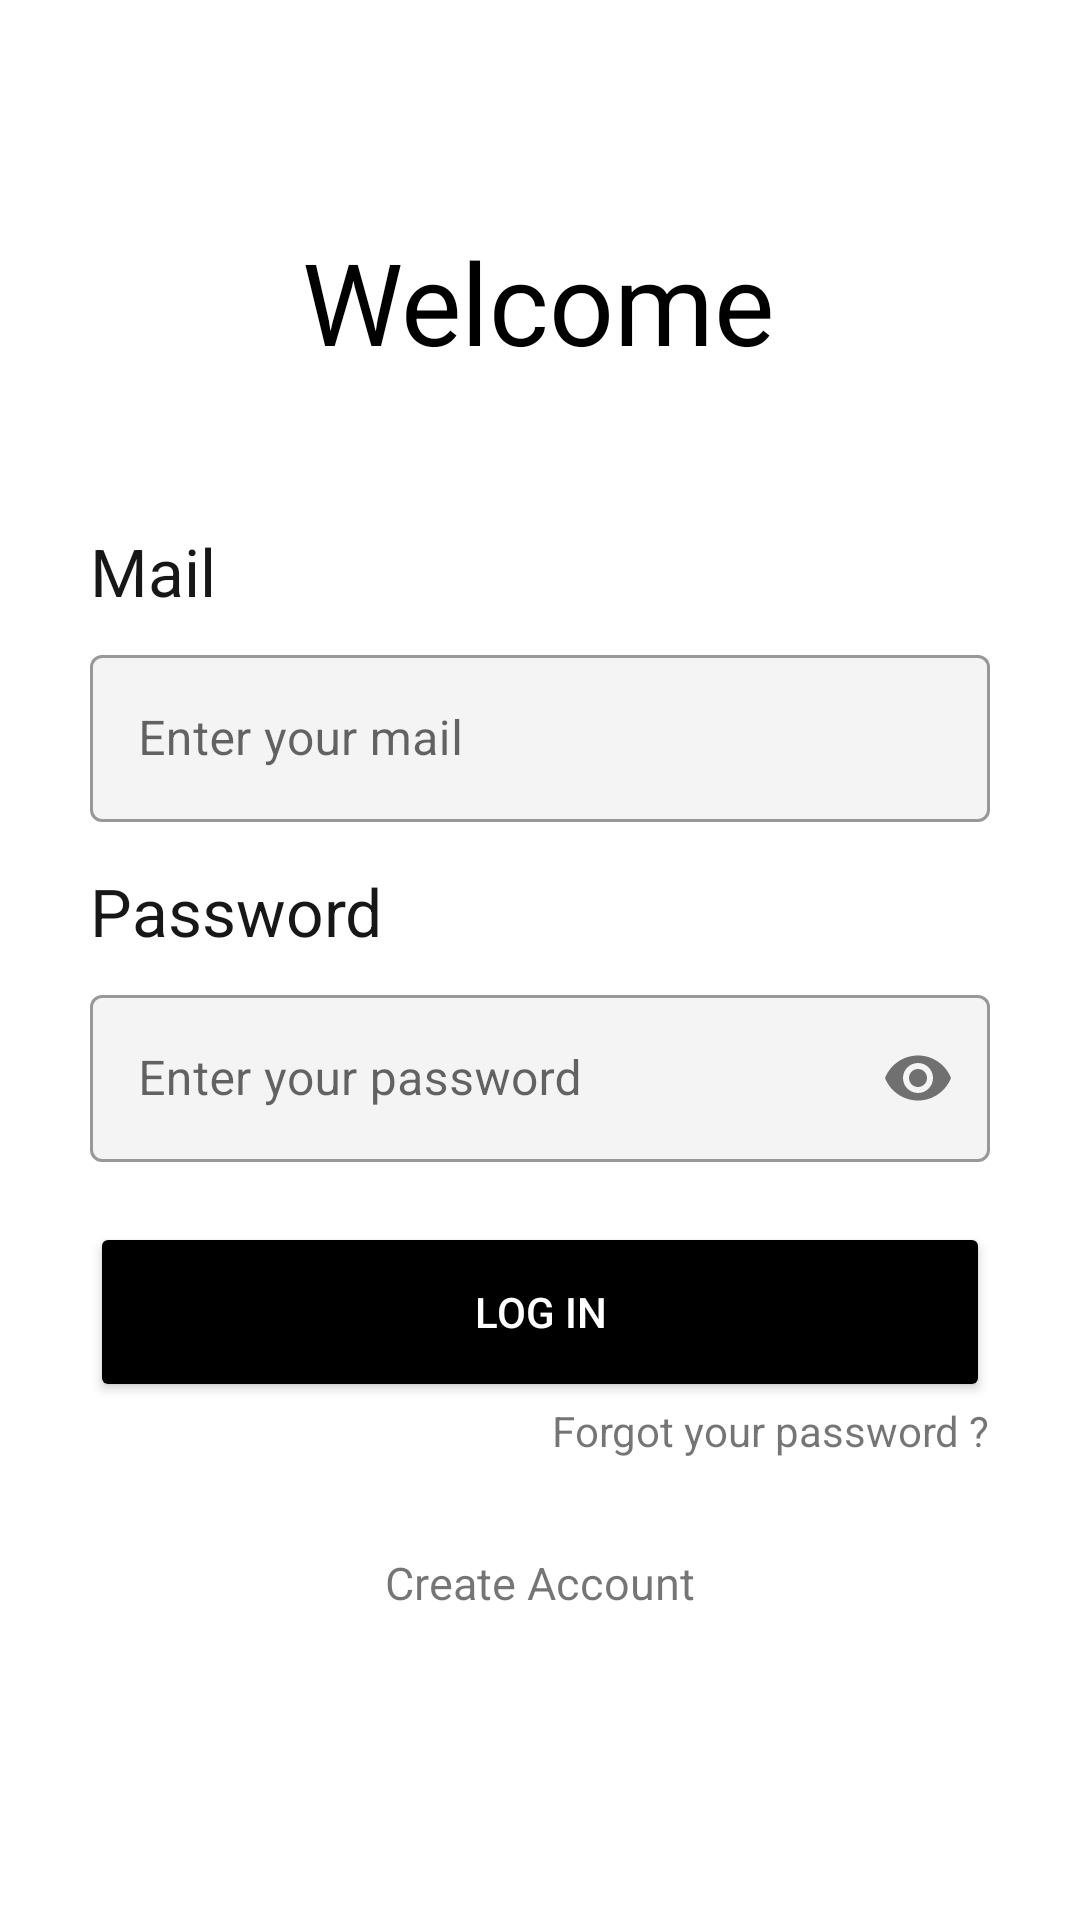

Here is an Android app screen rendered from its layout file. Give the layout XML and the strings, colors and styles it references.
<!-- AndroidManifest.xml: application theme Theme.MyApplication -->
<!-- res/layout/login.xml -->
<?xml version="1.0" encoding="utf-8"?>
<androidx.constraintlayout.widget.ConstraintLayout xmlns:android="http://schemas.android.com/apk/res/android"
    xmlns:app="http://schemas.android.com/apk/res-auto"
    xmlns:tools="http://schemas.android.com/tools"
    android:layout_width="match_parent"
    android:layout_height="match_parent"
    tools:context=".SignInActivity">

    <TextView
        android:id="@+id/text_welcome"
        android:layout_width="wrap_content"
        android:layout_height="wrap_content"
        android:text="Welcome"

        android:textColor="#000000"
        android:textSize="38sp"
        android:layout_marginTop="75dp"
        app:layout_constraintEnd_toEndOf="parent"
        app:layout_constraintHorizontal_bias="0.498"
        app:layout_constraintStart_toStartOf="parent"
        app:layout_constraintTop_toTopOf="parent"
        tools:ignore="HardcodedText,MissingConstraints" />

    <TextView
        android:id="@+id/text_pseudo"
        android:layout_width="wrap_content"
        android:layout_height="wrap_content"

        android:layout_marginTop="50dp"
        android:text="Mail"
        android:textColor="#171717"
        android:textSize="22sp"
        app:layout_constraintStart_toStartOf="@+id/textInputLayout_email"
        app:layout_constraintTop_toBottomOf="@+id/text_welcome"
        tools:ignore="HardcodedText" />

    <com.google.android.material.textfield.TextInputLayout
        android:id="@+id/textInputLayout_email"
        style="@style/Widget.MaterialComponents.TextInputLayout.OutlinedBox"
        android:layout_width="300dp"
        android:layout_height="wrap_content"
        android:layout_marginTop="8dp"

        android:hint="Enter your mail"
        app:boxBackgroundColor="#F4F4F4"
        app:layout_constraintEnd_toEndOf="parent"
        app:layout_constraintStart_toStartOf="parent"
        app:layout_constraintTop_toBottomOf="@+id/text_pseudo"
        tools:ignore="HardcodedText">

        <com.google.android.material.textfield.TextInputEditText
            android:id="@+id/textInput_email"
            android:layout_width="match_parent"
            android:layout_height="wrap_content"
            android:inputType="textEmailAddress" />
    </com.google.android.material.textfield.TextInputLayout>





    <TextView
        android:id="@+id/text_password"
        android:layout_width="wrap_content"
        android:layout_height="wrap_content"

        android:text="Password"
        android:textColor="#171717"
        android:textSize="22sp"
        android:layout_marginTop="15dp"

        app:layout_constraintStart_toStartOf="@+id/textInputLayout_email"
        app:layout_constraintTop_toBottomOf="@+id/textInputLayout_email"
        tools:ignore="HardcodedText" />

    <com.google.android.material.textfield.TextInputLayout
        android:id="@+id/textInputLayout_password"
        style="@style/Widget.MaterialComponents.TextInputLayout.OutlinedBox"
        android:layout_width="300dp"
        android:layout_height="wrap_content"
        android:layout_marginTop="8dp"

        android:hint="Enter your password"
        app:boxBackgroundColor="#F4F4F4"
        app:layout_constraintStart_toStartOf="@+id/text_password"
        app:layout_constraintTop_toBottomOf="@+id/text_password"
        tools:ignore="HardcodedText"
        app:passwordToggleEnabled="true">

        <com.google.android.material.textfield.TextInputEditText
            android:id="@+id/textInput_password"
            android:layout_width="match_parent"
            android:layout_height="wrap_content"
            android:inputType="textPassword"
            />
    </com.google.android.material.textfield.TextInputLayout>

    <Button
        android:id="@+id/button_login"
        android:text="LOG IN"
        android:backgroundTint="@android:color/black"
        android:textColor="@android:color/white"

        android:layout_marginTop = "20dp"
        android:layout_width="300dp"
        android:layout_height="60dp"
        app:layout_constraintStart_toStartOf="@+id/textInputLayout_password"
        app:layout_constraintTop_toBottomOf="@+id/textInputLayout_password"
        tools:ignore="HardcodedText,OnClick" />

    <TextView
        android:id="@+id/text_forgotPassword"
        android:text="Forgot your password ?"

        android:onClick="buttongotoForgotpassword"
        android:layout_width="wrap_content"
        android:layout_height="wrap_content"
        app:layout_constraintEnd_toEndOf="@+id/button_login"
        app:layout_constraintTop_toBottomOf="@+id/button_login"
        tools:ignore="OnClick" />

    <TextView
        android:id="@+id/text_createAccount"
        android:text="Create Account"
        android:textSize = "15sp"

        android:onClick="buttonGotoRegister"
        android:layout_width="wrap_content"
        android:layout_height="wrap_content"
        android:layout_marginTop="50dp"
        app:layout_constraintEnd_toEndOf="parent"
        app:layout_constraintStart_toStartOf="parent"
        app:layout_constraintTop_toBottomOf="@+id/button_login"
        tools:ignore="HardcodedText,OnClick" />


</androidx.constraintlayout.widget.ConstraintLayout>
<!-- resources referenced by this layout -->
<resources>
  <style name="Theme.MyApplication" parent="Theme.MaterialComponents.DayNight.DarkActionBar">
          
          <item name="colorPrimary">#878787</item>
          <item name="colorPrimaryVariant">#AAAAAA</item>
          <item name="colorOnPrimary">@color/black</item>
          
          <item name="colorSecondary">@color/teal_200</item>
          <item name="colorSecondaryVariant">@color/teal_700</item>
          <item name="colorOnSecondary">@color/black</item>
          
          <item name="android:statusBarColor" tools:targetApi="l">?attr/colorPrimaryVariant</item>
          
      </style>
  <!-- not gathered from this repository: default colours our renderer supplied (Android Studio template values) -->
  <color name="teal_200">#FF03DAC5</color>
  <color name="teal_700">#FF018786</color>
  <color name="black">#FF000000</color>
</resources>
